Labelled photos from "images", an image-classification folder in SnowRain510/PSEF-NET. The possible labels are: IgG low positive, IgG moderate positive, IgG high positive.

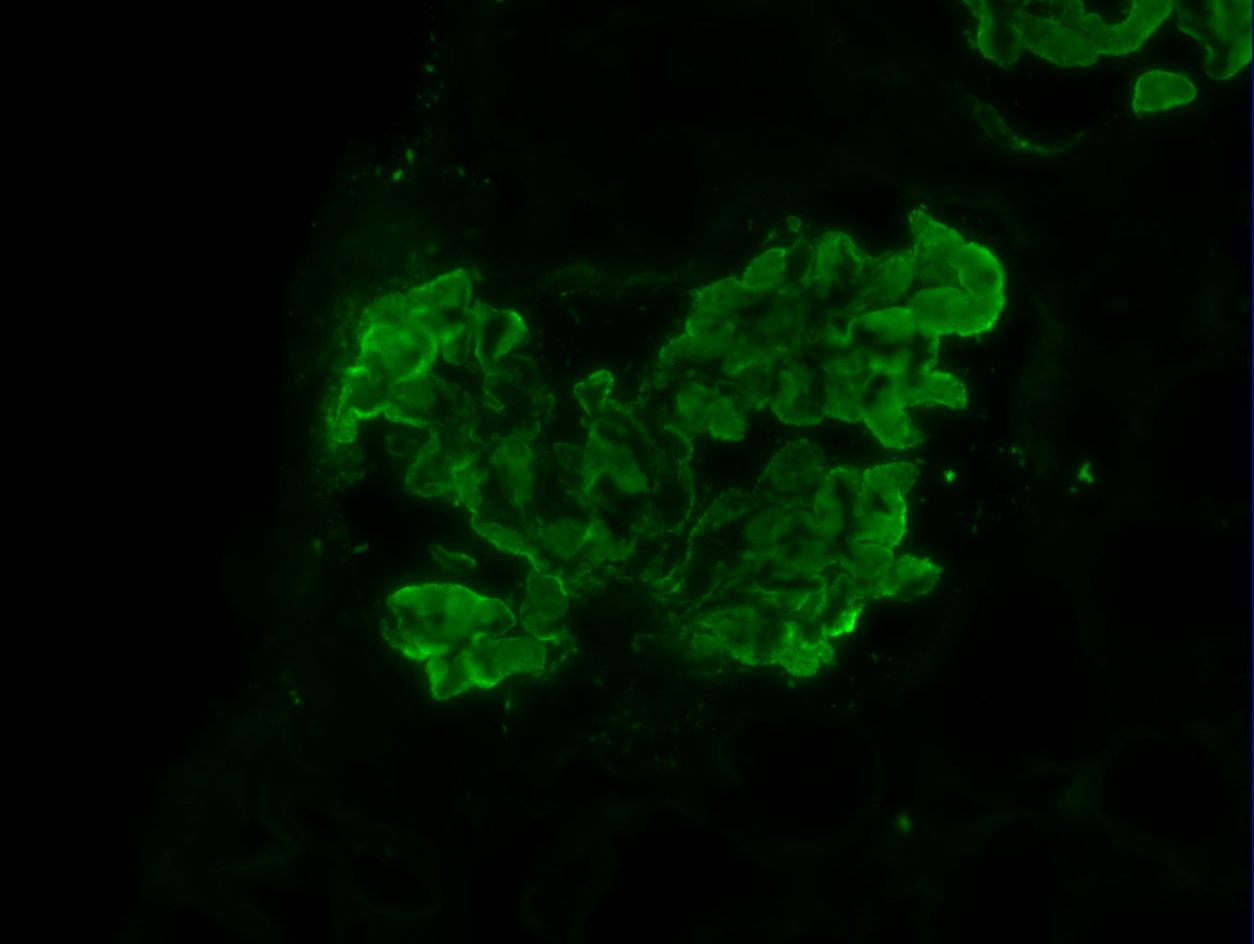
Label: IgG high positive

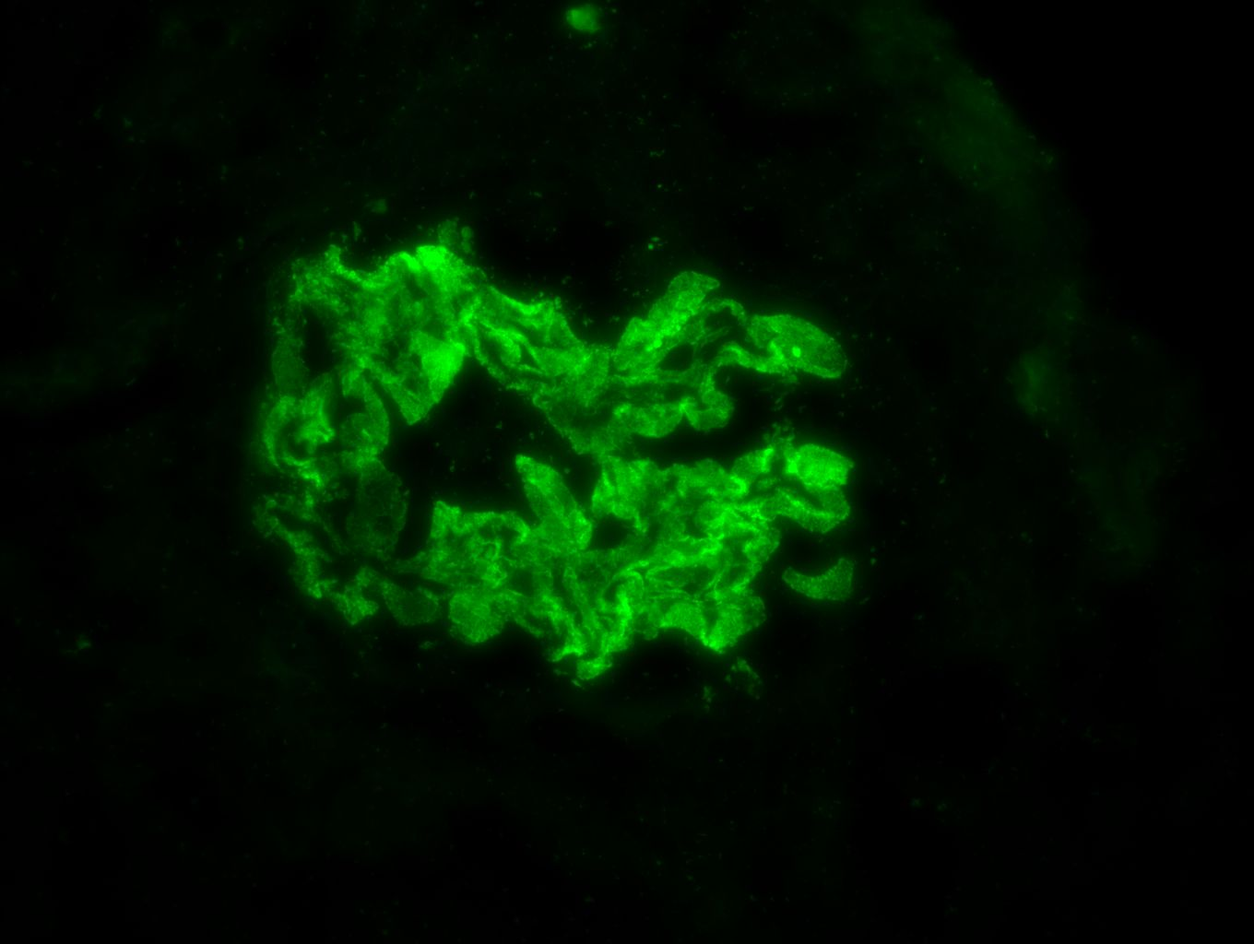
Label: IgG high positive

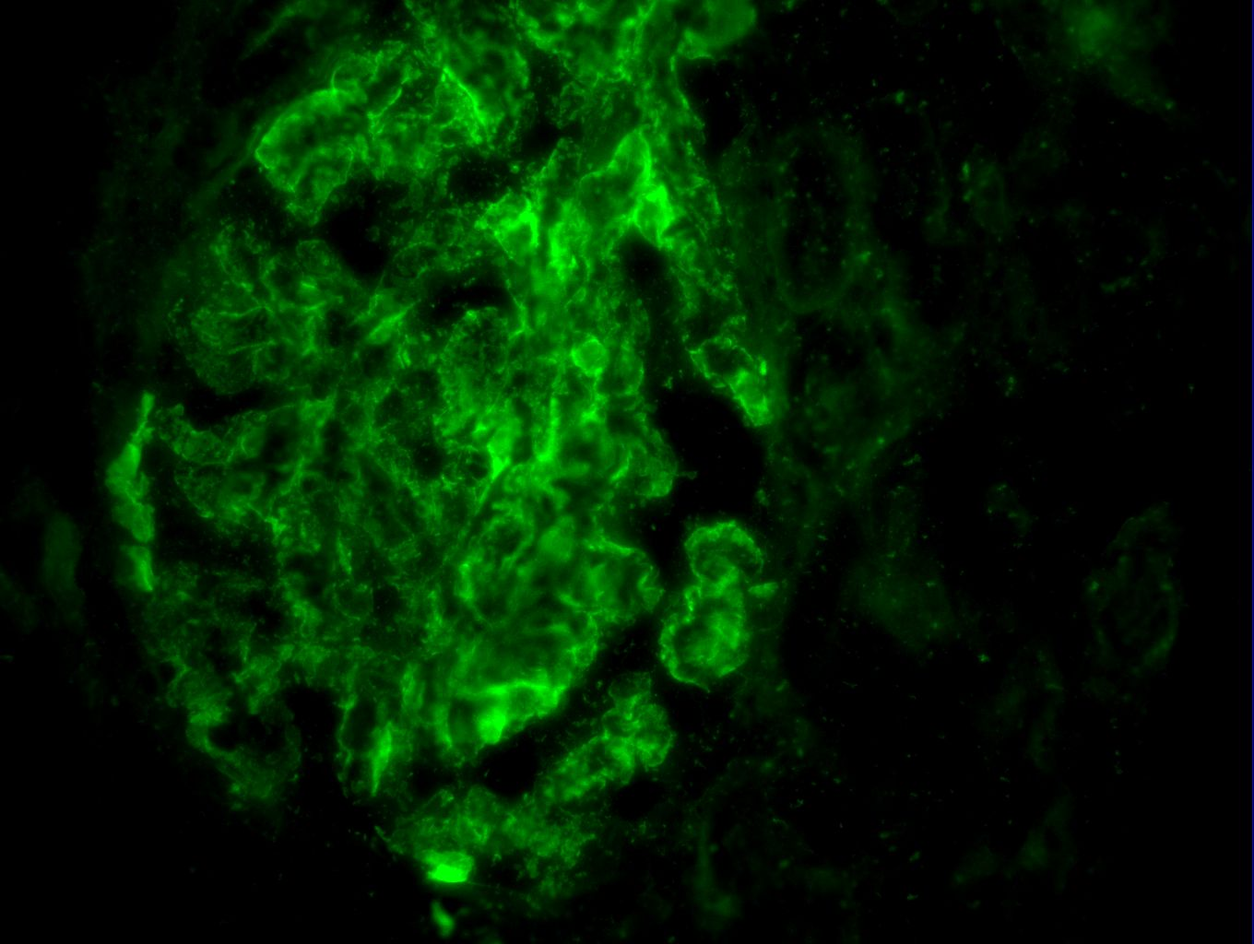
Label: IgG low positive

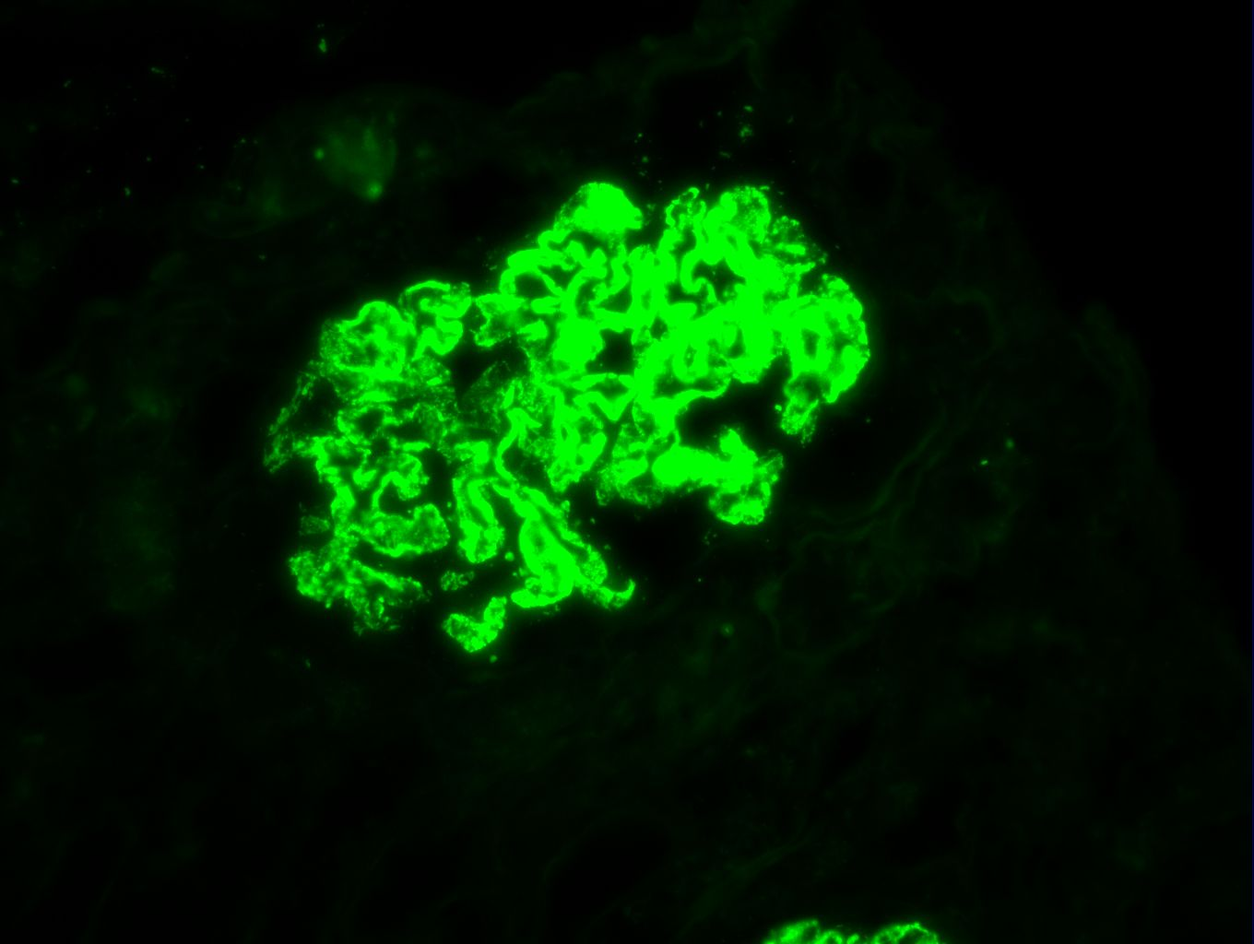
Label: IgG high positive

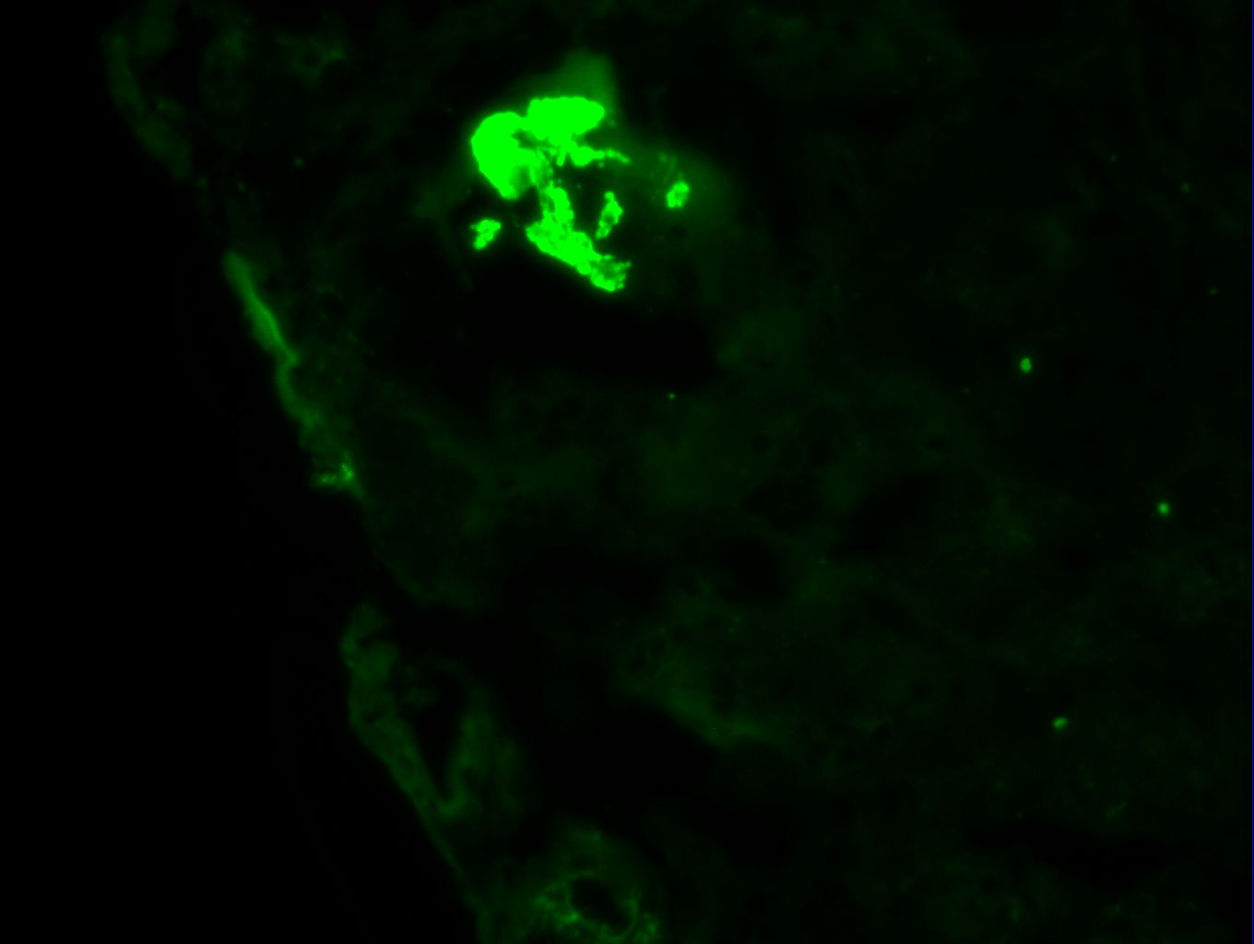
Label: IgG high positive

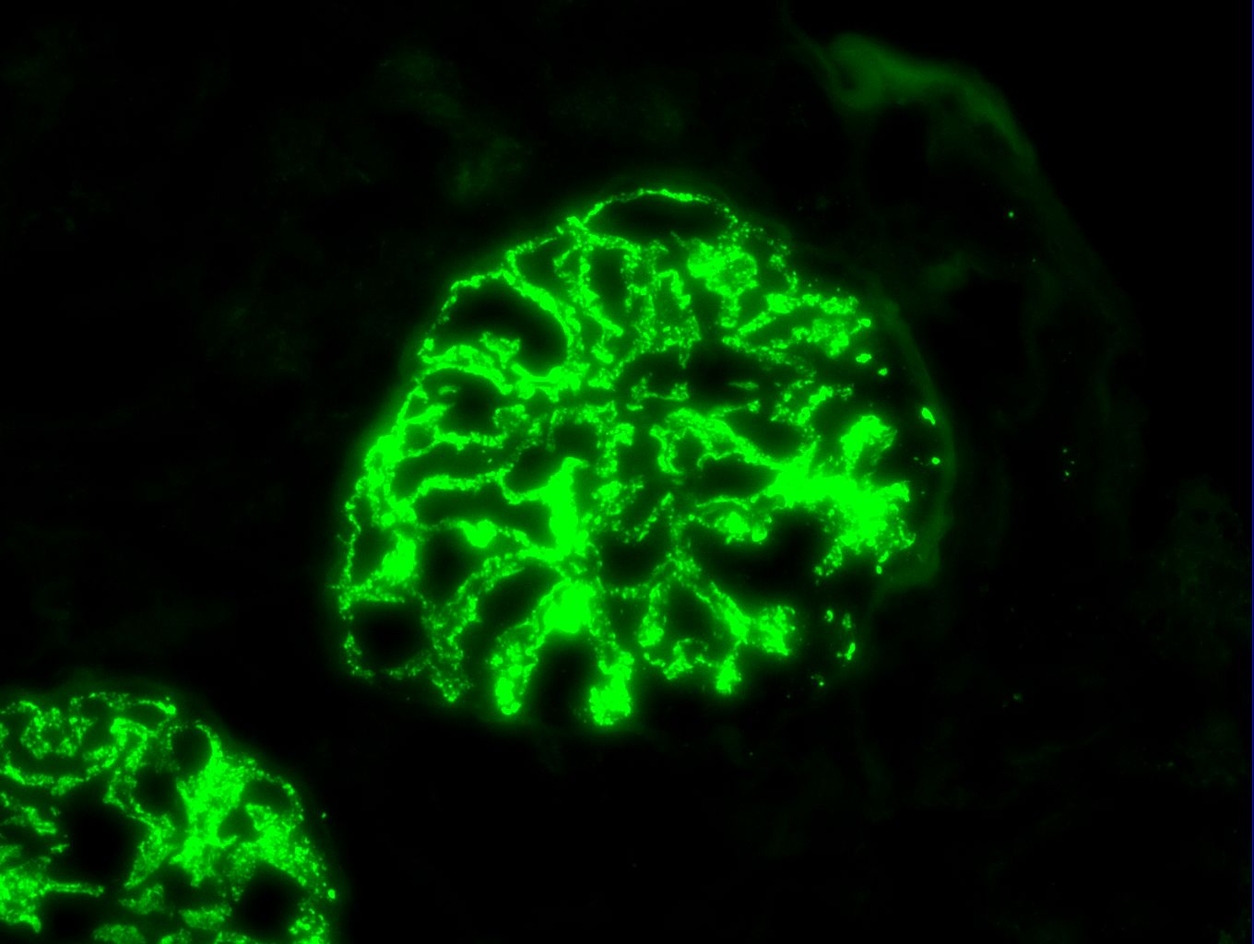
Label: IgG high positive
